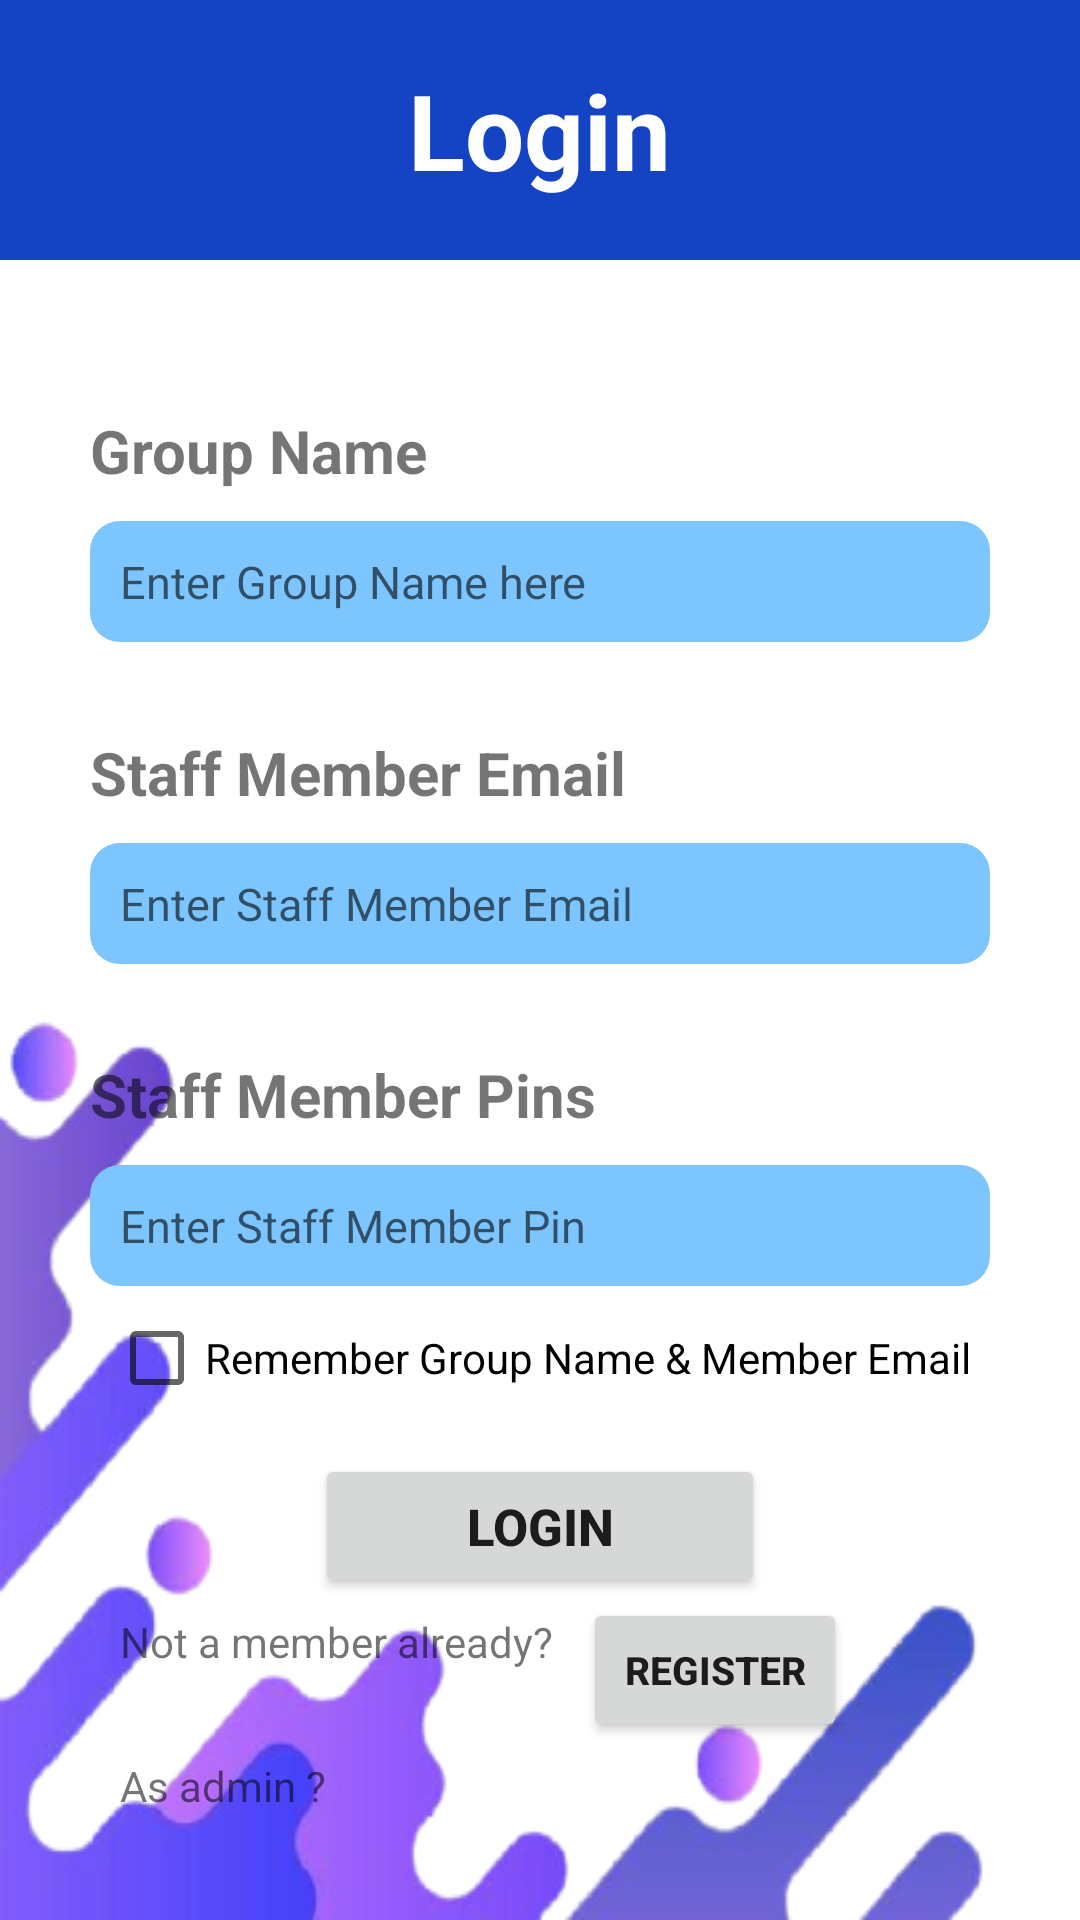

Layout XML and referenced resources for this Android screen:
<!-- AndroidManifest.xml: application theme Theme.GroupAttendanceRollCall -->
<!-- res/layout/activity_main.xml -->
<?xml version="1.0" encoding="utf-8"?>
<RelativeLayout xmlns:android="http://schemas.android.com/apk/res/android"
    xmlns:app="http://schemas.android.com/apk/res-auto"
    xmlns:tools="http://schemas.android.com/tools"
    android:layout_width="match_parent"
    android:layout_height="match_parent"
    android:background="@drawable/background2"
    tools:context=".MainActivity">

    <LinearLayout
        android:id="@+id/layoutHeader"
        android:layout_width="match_parent"
        android:layout_height="wrap_content"
        android:background="@color/btnBackground"
        android:gravity="center"
        android:padding="20dp"
        android:textAlignment="center">

        <TextView
            android:layout_width="wrap_content"
            android:layout_height="wrap_content"
            android:text="Login"
            android:textColor="@color/white"
            android:textSize="35sp"
            android:textStyle="bold"

            />
    </LinearLayout>

    <TextView
        android:id="@+id/tvGroupName"
        android:layout_width="wrap_content"
        android:layout_height="wrap_content"
        android:layout_below="@id/layoutHeader"
        android:layout_marginLeft="30dp"
        android:layout_marginTop="50dp"
        android:text="Group Name"
        android:textSize="20sp"
        android:textStyle="bold" />

    <EditText
        android:id="@+id/etGroupName"
        android:layout_width="300dp"
        android:layout_height="wrap_content"
        android:layout_below="@+id/tvGroupName"
        android:layout_centerHorizontal="true"
        android:layout_marginTop="10dp"
        android:background="@drawable/fields"
        android:hint="Enter Group Name here"
        android:inputType="text"
        android:padding="10dp"
        android:textSize="15sp" />


    <TextView
        android:id="@+id/tvEmail"
        android:layout_width="wrap_content"
        android:layout_height="wrap_content"
        android:layout_below="@id/etGroupName"
        android:layout_marginLeft="30dp"
        android:layout_marginTop="30dp"
        android:text="Staff Member Email"
        android:textSize="20sp"
        android:textStyle="bold" />

    <EditText
        android:id="@+id/etEmail"
        android:layout_width="300dp"
        android:layout_height="wrap_content"
        android:layout_below="@+id/tvEmail"
        android:layout_centerHorizontal="true"
        android:layout_marginTop="10dp"
        android:background="@drawable/fields"
        android:hint="Enter Staff Member Email"
        android:inputType="textEmailAddress"
        android:padding="10dp"
        android:textSize="15sp" />

    <TextView
        android:id="@+id/tvPassword"
        android:layout_width="wrap_content"
        android:layout_height="wrap_content"
        android:layout_below="@id/etEmail"
        android:layout_marginLeft="30dp"
        android:layout_marginTop="30dp"
        android:text="Staff Member Pins"
        android:textSize="20sp"
        android:textStyle="bold" />

    <EditText
        android:id="@+id/etPassword"
        android:layout_width="300dp"
        android:layout_height="wrap_content"
        android:layout_below="@+id/tvPassword"
        android:layout_centerHorizontal="true"
        android:layout_marginTop="10dp"
        android:background="@drawable/fields"
        android:hint="Enter Staff Member Pin"
        android:inputType="numberPassword"
        android:padding="10dp"
        android:textSize="15sp" />

    <CheckBox
        android:id="@+id/cbRemeber"
        android:layout_width="wrap_content"
        android:layout_height="wrap_content"
        android:layout_below="@+id/etPassword"
        android:layout_centerHorizontal="true"
        android:text="Remember Group Name &amp; Member Email" />

    <Button
        android:id="@+id/btnLoginMain"
        android:layout_width="150dp"
        android:layout_height="wrap_content"
        android:layout_below="@+id/cbRemeber"
        android:layout_centerHorizontal="true"
        android:layout_marginTop="8dp"
        android:padding="5dp"
        android:text="Login"
        android:textSize="17sp"
        android:textStyle="bold"
        app:cornerRadius="10dp" />

    <TextView
        android:id="@+id/tvMember"
        android:layout_width="wrap_content"
        android:layout_height="wrap_content"
        android:layout_below="@+id/btnLoginMain"
        android:layout_marginLeft="40dp"
        android:layout_marginTop="05dp"
        android:text="Not a member already?" />

    <Button
        android:id="@+id/btnRegister"
        android:layout_width="wrap_content"
        android:layout_height="wrap_content"
        android:layout_below="@+id/btnLoginMain"
        android:layout_centerHorizontal="true"
        android:layout_marginLeft="10dp"
        android:layout_toRightOf="@id/tvMember"
        android:padding="3dp"
        android:text="Register"
        android:textSize="13sp"
        android:textStyle="bold"
        app:cornerRadius="10dp" />


    <TextView
        android:id="@+id/tvAsAdmin"
        android:layout_width="wrap_content"
        android:layout_height="wrap_content"
        android:layout_below="@+id/btnRegister"
        android:layout_marginLeft="40dp"
        android:layout_marginTop="05dp"
        android:text="As admin ?" />


</RelativeLayout>
<!-- resources referenced by this layout -->
<resources>
  <color name="btnBackground">#1443c3</color>
  <color name="white">#FFFFFFFF</color>
  <!-- drawable background2: png bitmap (drawable, 54822 bytes) -->
  <!-- drawable fields (drawable) -->
  <?xml version="1.0" encoding="utf-8"?>
  <shape xmlns:android="http://schemas.android.com/apk/res/android">
      <solid android:color="@color/lightBackground"/>
      <corners android:radius="10dp"/>
  </shape>
  <style name="Theme.GroupAttendanceRollCall" parent="Theme.MaterialComponents.DayNight.NoActionBar">
          
          <item name="colorPrimary">@color/purple_500</item>
          <item name="colorPrimaryVariant">@color/purple_700</item>
          <item name="colorOnPrimary">@color/white</item>
          
          <item name="colorSecondary">@color/teal_200</item>
          <item name="colorSecondaryVariant">@color/teal_700</item>
          <item name="colorOnSecondary">@color/black</item>
          
          <item name="android:statusBarColor" tools:targetApi="l">?attr/colorPrimaryVariant</item>
          
      </style>
  <color name="lightBackground">#7CC5FF</color>
  <color name="purple_500">#FF6200EE</color>
  <color name="purple_700">#FF3700B3</color>
  <color name="teal_200">#FF03DAC5</color>
  <color name="teal_700">#FF018786</color>
  <color name="black">#FF000000</color>
</resources>
